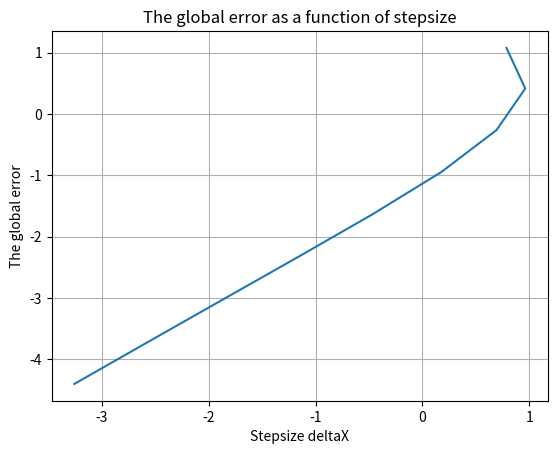

Recreate this plot in Python.
import numpy as np
import math
import scipy.linalg as la
import matplotlib.pyplot as plt

# def f(x): #Här skapar vi en testfunktion 
#     return x**2

# def los(x,alpha,beta,L): #Här definierar vi den exakta lösningen till ovanstående testfunktion
#     return (x**4)/12 + (beta - alpha - (L**4)/12)*x/L + alpha

def los(x, alpha, beta, L):
    return np.log(x +1) + (beta - alpha - np.log(L+1))*x/L + alpha

def f(x):
    return -1/((x+1)**2)


def twopBVP(fvec, alpha, beta, L, N):
    deltaX = L/(N+1)
    T = np.eye(len(fvec))*-2 
    for i in range(len(fvec)-1): #Denna for loopen  skapar T-matrisen. Kan skrivas mer effektivt. 
        T[i+1,i] = 1
        T[i, i+1] = 1
        
    return (deltaX**2)*np.linalg.inv(T)@fvec #Detta löser ekvationen och spottar ut en vektor innehållande y(i). 

def solve(f,alpha, beta, L, N): #Tanken är att denna ska generera högerledet som man sedan stoppar in i twopBVP för att lösa. 
    deltaX = L/(N+1)
    fvec = np.zeros(((N-1), 1)) ##fvec är två element kortare än grid för den innehåller bara de inre punkterna
    grid = np.linspace(0,L,N+1)

    fvec[0] = -alpha/(deltaX**2) + f(grid[1]) #Första och sista elementet i fvec fixar vi manuellt. 
    fvec[-1] = -beta/(deltaX**2) + f(grid[-2])

    for i in range(1, N-2):  #Fyller fvec med funktionsvärdena F(x1) till F(xN-1)
        fvec[i] = f(grid[i])

    ans = np.zeros(((N+1), 1))
    ans[0] = alpha
    ans[1:N] = twopBVP(fvec, alpha, beta,  L, N)
    ans[-1] = beta

    return ans, grid #Spottar ut grid för att plotta sen 

    


def errVSh(f,alpha, beta, L, N):
    Nvec = [int(np.power(2,i)) for i in range(4, 13)]
    err = np.zeros(len(Nvec))

    for i in range(0, len(Nvec)):
        y, x = solve(f, alpha, beta, L, Nvec[i])
        y_an = np.zeros(((Nvec[i]+1), 1))
        j=0
        for j in range(Nvec[i]+1):
            y_an[j] = los(x[j], alpha, beta, L)
        err[i] = np.sqrt(L/(Nvec[i]+1)) * la.norm(y-y_an) 

    deltaX=np.zeros(len(Nvec))
    for i in range(len(Nvec)):
        deltaX[i] = L / (Nvec[i] +1)
    plt.grid()
    plt.xlabel("Stepsize deltaX")
    plt.ylabel("The global error")
    plt.title("The global error as a function of stepsize")
    #plt.loglog(deltaX, err, 'r')
    return np.log(err), np.log(deltaX)

alpha, beta, L, N = 3, 8, 50, 200

x, y = errVSh(f, alpha, beta, L, N)
plt.plot(x, y)

# alpha, beta, L, N = 3, -5, 50, 200



# deltaX = L/(N+1)
# y, x = solve(f, alpha, beta, L, N)

# y_an = np.zeros(((N+1), 1))
# for i in range(N+1):
#     y_an[i] = los(x[i], alpha, beta, L)

# xlog = np.log(x)
# errlog = np.log(np.abs(y-y_an))


# err = np.sqrt(deltaX) * la.norm(y-y_an)

# plt.loglog(x, err)
# plt.plot(x, y)
# plt.plot(x, y_an)
# plt.plot(x, np.zeros_like(y))
#plt.plot(xlog[0:N], errlog[0:N])

